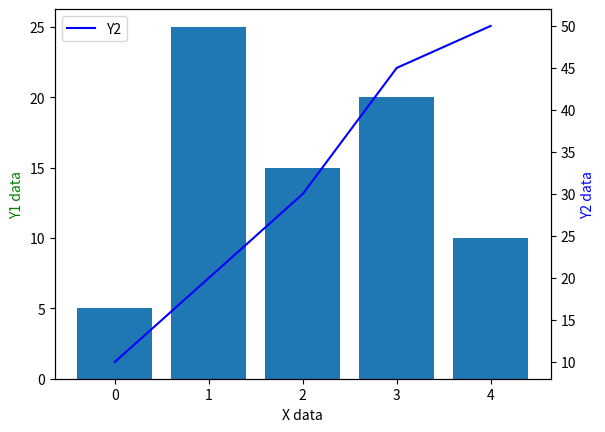

Recreate this plot in Python.
import numpy as np
import matplotlib.pyplot as plt

x = np.arange(0, 5)
y1 = [5, 25, 15, 20, 10]
y2 = [10, 20, 30, 45, 50]

fig, ax1 = plt.subplots()

ax2 = ax1.twinx()
ax1.bar(x, y1, label="Y1")
ax2.plot(x, y2, 'b-', label="Y2")

ax1.set_xlabel('X data')
ax1.set_ylabel('Y1 data', color='g')
ax2.set_ylabel('Y2 data', color='b')
plt.legend()
plt.show()
